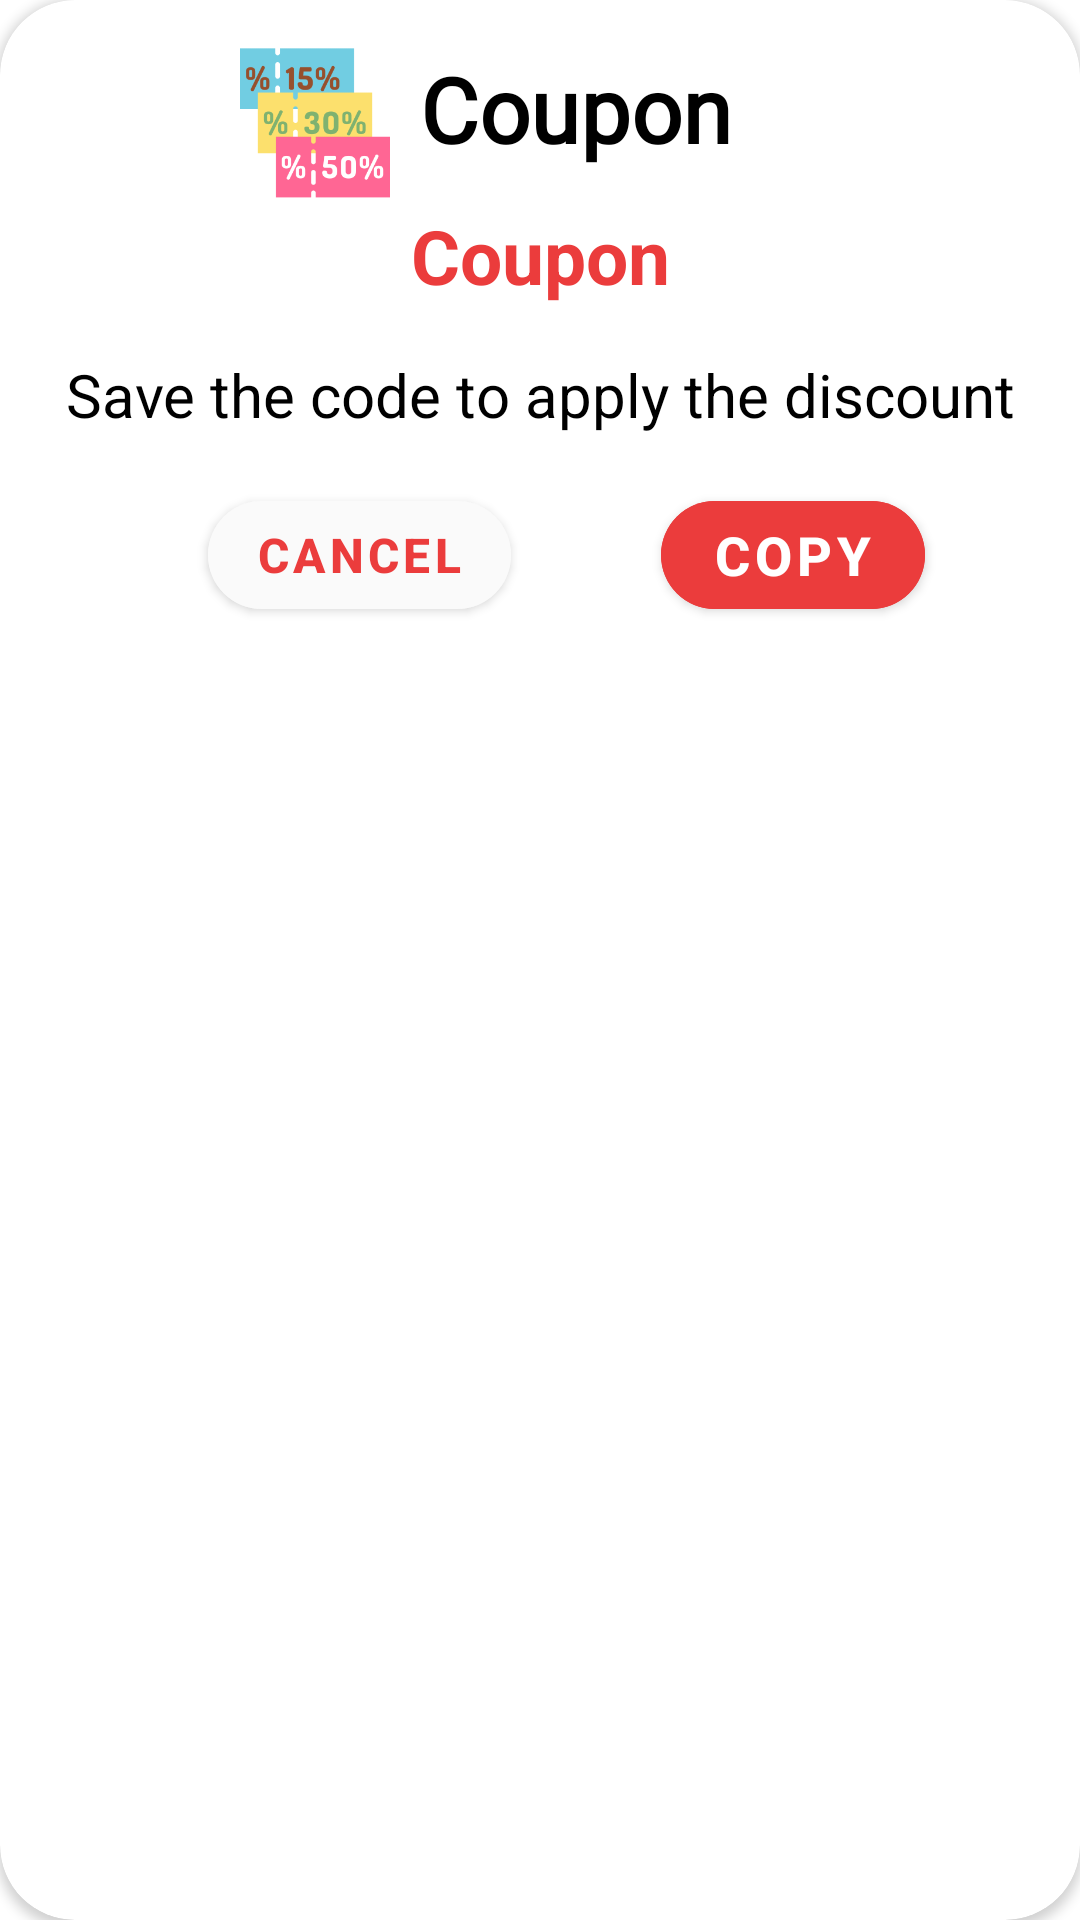

Reconstruct the res/layout file that produces this screen, plus the resources it refers to.
<!-- AndroidManifest.xml: application theme Theme.Shopify -->
<!-- res/layout/copoun_dialog.xml -->
<?xml version="1.0" encoding="utf-8"?>
 <androidx.cardview.widget.CardView
        xmlns:android="http://schemas.android.com/apk/res/android"
        xmlns:app="http://schemas.android.com/apk/res-auto"
        xmlns:tools="http://schemas.android.com/tools"
        android:id="@+id/cardView"
        android:layout_width="0dp"
        android:layout_height="wrap_content"
        app:cardCornerRadius="25dp"
        app:layout_constraintEnd_toEndOf="parent"
        app:layout_constraintStart_toStartOf="parent"
        app:layout_constraintTop_toTopOf="parent">

        <androidx.constraintlayout.widget.ConstraintLayout
            android:layout_width="match_parent"
            android:layout_height="wrap_content"
            >

            <ImageView
                android:id="@+id/copounImage"
                android:layout_width="50dp"
                android:layout_height="50dp"
                android:layout_marginStart="80dp"
                android:layout_marginTop="16dp"
                android:src="@drawable/coupon_icon"
                app:layout_constraintStart_toStartOf="parent"
                app:layout_constraintTop_toTopOf="parent" />

            <TextView
                android:id="@+id/copounTv"
                android:layout_width="wrap_content"
                android:layout_height="wrap_content"
                android:layout_marginTop="16dp"
                android:fontFamily="@font/fontfile"
                android:text="@string/coupon"
                android:textColor="@color/black"
                android:textSize="30sp"
                android:textStyle="bold"
                app:layout_constraintEnd_toEndOf="parent"
                app:layout_constraintHorizontal_bias="0.079"
                app:layout_constraintStart_toEndOf="@+id/copounImage"
                app:layout_constraintTop_toTopOf="parent" />

            <TextView
                android:id="@+id/CopounCodeTv"
                android:layout_width="wrap_content"
                android:layout_height="wrap_content"
                android:layout_marginTop="12dp"
                android:text="@string/coupon"
                android:textColor="@color/primary"
                android:textSize="25sp"
                android:textStyle="bold"
                app:layout_constraintEnd_toEndOf="parent"
                app:layout_constraintStart_toStartOf="parent"
                app:layout_constraintTop_toBottomOf="@+id/copounTv" />

            <TextView
                android:id="@+id/textView3"
                android:layout_width="wrap_content"
                android:layout_height="wrap_content"
                android:layout_marginTop="16dp"
                android:text="@string/save_the_code_to_apply_the_discount"
                android:textColor="@color/black"
                android:textSize="20sp"
                app:layout_constraintEnd_toEndOf="parent"
                app:layout_constraintStart_toStartOf="parent"
                app:layout_constraintTop_toBottomOf="@+id/CopounCodeTv" />

            <com.google.android.material.button.MaterialButton
                android:id="@+id/copounSaveBtn"
                android:layout_width="wrap_content"
                android:layout_height="wrap_content"
                android:layout_marginTop="16dp"
                android:layout_marginEnd="30dp"
                android:layout_marginBottom="20dp"
                android:backgroundTint="@color/primary"
                android:text="@string/copy"
                android:textColor="@color/white"
                android:textSize="18sp"
                android:textStyle="bold"
                app:cornerRadius="25dp"
                app:layout_constraintBottom_toBottomOf="parent"
                app:layout_constraintEnd_toEndOf="@+id/textView3"
                app:layout_constraintTop_toBottomOf="@+id/textView3" />

            <com.google.android.material.button.MaterialButton
                android:id="@+id/copounCancelBtn"
                android:layout_width="wrap_content"
                android:layout_height="wrap_content"
                android:layout_marginEnd="50dp"
                android:backgroundTint="@color/background_color"
                android:text="@string/cancel"
                android:textColor="@color/primary"
                android:textSize="16sp"
                android:textStyle="bold"
                app:cornerRadius="25dp"
                app:layout_constraintBottom_toBottomOf="@+id/copounSaveBtn"
                app:layout_constraintEnd_toStartOf="@+id/copounSaveBtn"
                app:layout_constraintHorizontal_bias="1.0"
                app:layout_constraintStart_toStartOf="@+id/textView3"
                app:layout_constraintTop_toTopOf="@+id/copounSaveBtn"
                app:layout_constraintVertical_bias="0.0" />


        </androidx.constraintlayout.widget.ConstraintLayout>


    </androidx.cardview.widget.CardView>
<!-- resources referenced by this layout -->
<resources>
  <color name="background_color">#FAFAFA</color>
  <color name="black">#FF000000</color>
  <color name="primary">#EB3C3C</color>
  <color name="white">#FFFFFFFF</color>
  <!-- drawable coupon_icon: png bitmap (drawable, 15304 bytes) -->
  <string name="cancel">Cancel</string>
  <string name="copy">Copy</string>
  <string name="coupon">Coupon</string>
  <string name="save_the_code_to_apply_the_discount">Save the code to apply the discount</string>
  <style name="Theme.Shopify" parent="Theme.MaterialComponents.DayNight.DarkActionBar">
          
          <item name="colorPrimary">@color/primary</item>
          <item name="colorPrimaryVariant">@color/primary</item>
          <item name="colorOnPrimary">@color/white</item>
          
          <item name="colorSecondary">@color/teal_200</item>
          <item name="colorSecondaryVariant">@color/teal_700</item>
          <item name="colorOnSecondary">@color/black</item>
          
          <item name="android:statusBarColor">?attr/colorPrimaryVariant</item>
          
      </style>
  <color name="teal_200">#FF03DAC5</color>
  <color name="teal_700">#FF018786</color>
</resources>
